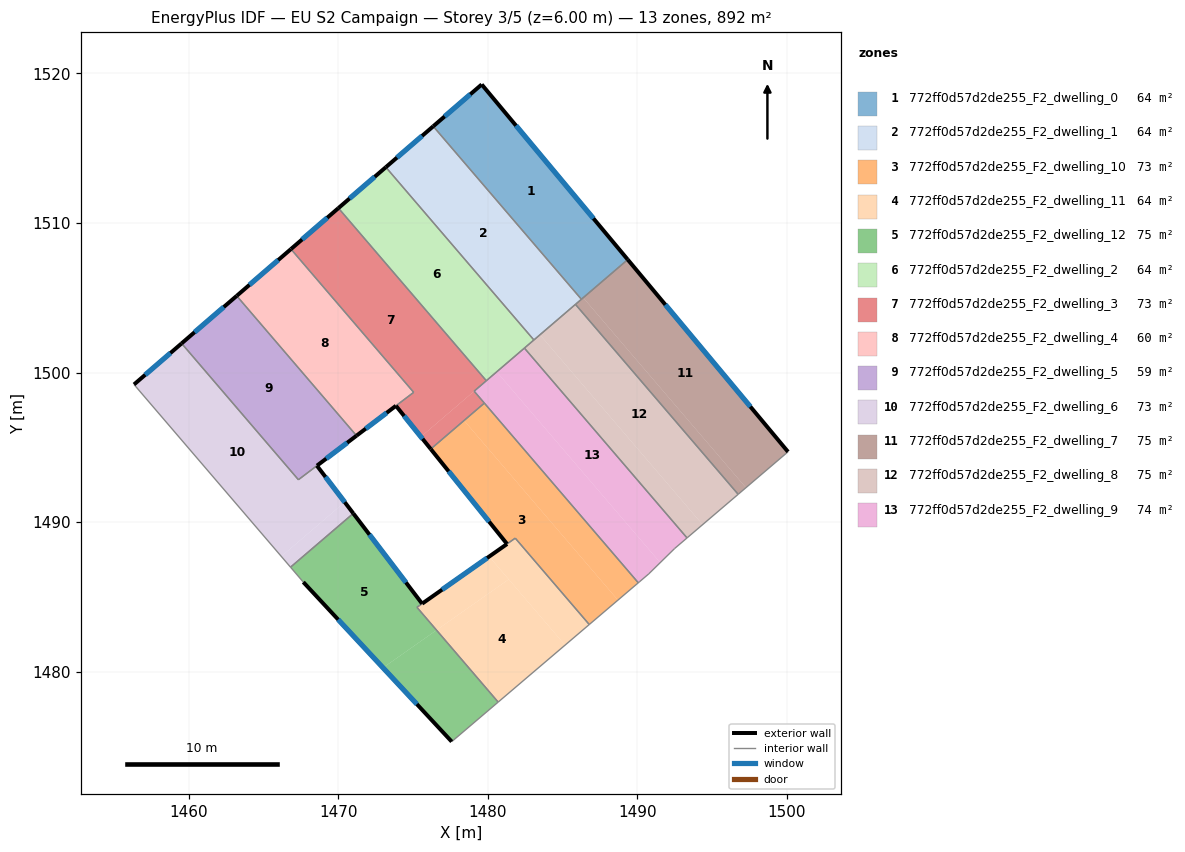
=== STOREY PLAN SPEC (per zone: floor XY polygon, exterior-wall plan segments, windows/doors) ===
zone 1: 772ff0d57d2de255_F2_dwelling_0  (63.7 m²)
  floor: (1479.59, 1519.26) (1489.35, 1507.55) (1486.25, 1504.90) (1476.34, 1516.46)
  exterior wall: (1479.59, 1519.26) – (1476.34, 1516.46)  [4.3 m]
    window: (1478.83, 1518.60) – (1477.11, 1517.12)  [3.6 m²]
  exterior wall: (1489.35, 1507.55) – (1479.59, 1519.26)  [15.2 m]
    window: (1487.06, 1510.30) – (1481.88, 1516.51)  [12.9 m²]
  interior walls: 2
zone 2: 772ff0d57d2de255_F2_dwelling_1  (63.7 m²)
  floor: (1476.34, 1516.46) (1486.25, 1504.90) (1483.08, 1502.18) (1473.18, 1513.73)
  exterior wall: (1476.34, 1516.46) – (1473.18, 1513.73)  [4.2 m]
    window: (1475.60, 1515.82) – (1473.92, 1514.37)  [3.5 m²]
  interior walls: 5
zone 3: 772ff0d57d2de255_F2_dwelling_10  (72.5 m²)
  floor: (1478.41, 1496.79) (1488.70, 1484.78) (1486.78, 1483.15) (1481.83, 1488.93) (1481.28, 1488.54) (1476.18, 1494.88)
  floor: (1479.76, 1497.96) (1490.06, 1485.94) (1488.70, 1484.78) (1478.41, 1496.79)
  exterior wall: (1476.18, 1494.88) – (1481.28, 1488.54)  [8.1 m]
    window: (1477.38, 1493.39) – (1480.08, 1490.03)  [6.9 m²]
  interior walls: 5
zone 4: 772ff0d57d2de255_F2_dwelling_11  (63.8 m²)
  floor: (1481.39, 1486.17) (1485.16, 1481.77) (1480.69, 1477.96) (1476.57, 1482.78)
  floor: (1481.83, 1488.92) (1486.78, 1483.15) (1485.16, 1481.77) (1480.09, 1487.70)
  floor: (1480.09, 1487.70) (1481.39, 1486.17) (1476.57, 1482.78) (1475.26, 1484.30)
  exterior wall: (1481.28, 1488.54) – (1475.61, 1484.55)  [6.9 m]
    window: (1479.95, 1487.60) – (1476.94, 1485.48)  [5.9 m²]
  interior walls: 5
zone 5: 772ff0d57d2de255_F2_dwelling_12  (74.7 m²)
  floor: (1471.00, 1490.58) (1475.60, 1484.54) (1475.26, 1484.30) (1476.57, 1482.78) (1472.99, 1480.26) (1467.66, 1485.99) (1466.80, 1486.99)
  floor: (1476.57, 1482.78) (1480.69, 1477.96) (1477.58, 1475.32) (1472.99, 1480.26)
  exterior wall: (1467.66, 1485.99) – (1477.58, 1475.32)  [14.6 m]
    window: (1469.99, 1483.48) – (1475.25, 1477.83)  [12.3 m²]
  exterior wall: (1475.60, 1484.54) – (1471.00, 1490.58)  [7.6 m]
    window: (1474.52, 1485.96) – (1472.08, 1489.16)  [6.4 m²]
  interior walls: 5
zone 6: 772ff0d57d2de255_F2_dwelling_2  (63.7 m²)
  floor: (1473.18, 1513.73) (1483.08, 1502.18) (1479.90, 1499.45) (1470.01, 1510.99)
  exterior wall: (1473.18, 1513.73) – (1470.01, 1510.99)  [4.2 m]
    window: (1472.43, 1513.09) – (1470.75, 1511.64)  [3.5 m²]
  interior walls: 4
zone 7: 772ff0d57d2de255_F2_dwelling_3  (72.6 m²)
  floor: (1470.01, 1510.99) (1479.90, 1499.45) (1475.52, 1495.70) (1473.85, 1497.78) (1475.04, 1498.68) (1466.83, 1508.25)
  floor: (1479.90, 1499.45) (1479.08, 1498.75) (1479.24, 1498.56) (1479.76, 1497.96) (1476.18, 1494.88) (1475.52, 1495.70)
  exterior wall: (1470.01, 1510.99) – (1466.83, 1508.25)  [4.2 m]
    window: (1469.26, 1510.35) – (1467.58, 1508.90)  [3.5 m²]
  exterior wall: (1473.85, 1497.78) – (1476.18, 1494.88)  [3.7 m]
    window: (1474.40, 1497.10) – (1475.63, 1495.56)  [3.1 m²]
  interior walls: 7
zone 8: 772ff0d57d2de255_F2_dwelling_4  (59.7 m²)
  floor: (1466.83, 1508.25) (1475.04, 1498.68) (1471.22, 1495.78) (1463.21, 1505.13)
  exterior wall: (1466.83, 1508.25) – (1463.21, 1505.13)  [4.8 m]
    window: (1465.98, 1507.52) – (1464.06, 1505.86)  [4.0 m²]
  exterior wall: (1471.22, 1495.78) – (1473.85, 1497.78)  [3.3 m]
    window: (1471.84, 1496.25) – (1473.23, 1497.31)  [2.8 m²]
  interior walls: 3
zone 9: 772ff0d57d2de255_F2_dwelling_5  (59.2 m²)
  floor: (1463.21, 1505.13) (1471.22, 1495.78) (1467.33, 1492.83) (1459.52, 1501.95)
  exterior wall: (1463.21, 1505.13) – (1459.52, 1501.95)  [4.9 m]
    window: (1462.34, 1504.38) – (1460.39, 1502.69)  [4.1 m²]
  exterior wall: (1468.57, 1493.77) – (1471.22, 1495.78)  [3.3 m]
    window: (1469.19, 1494.24) – (1470.60, 1495.31)  [2.8 m²]
  interior walls: 3
zone 10: 772ff0d57d2de255_F2_dwelling_6  (73.5 m²)
  floor: (1468.57, 1493.77) (1470.42, 1491.34) (1466.19, 1487.71) (1456.34, 1499.20) (1459.52, 1501.95) (1467.33, 1492.83)
  floor: (1470.42, 1491.34) (1471.00, 1490.58) (1466.80, 1486.99) (1466.19, 1487.71)
  exterior wall: (1459.52, 1501.95) – (1456.34, 1499.20)  [4.2 m]
    window: (1458.77, 1501.30) – (1457.09, 1499.85)  [3.5 m²]
  exterior wall: (1471.00, 1490.58) – (1468.57, 1493.77)  [4.0 m]
    window: (1470.43, 1491.33) – (1469.14, 1493.02)  [3.4 m²]
  interior walls: 4
zone 11: 772ff0d57d2de255_F2_dwelling_7  (75.1 m²)
  floor: (1489.35, 1507.55) (1500.07, 1494.70) (1497.26, 1492.30) (1486.38, 1505.00)
  floor: (1486.38, 1505.00) (1497.26, 1492.30) (1496.73, 1491.86) (1485.85, 1504.56) (1485.89, 1504.59)
  exterior wall: (1500.07, 1494.70) – (1489.35, 1507.55)  [16.7 m]
    window: (1497.55, 1497.72) – (1491.87, 1504.53)  [14.1 m²]
  interior walls: 6
zone 12: 772ff0d57d2de255_F2_dwelling_8  (75.1 m²)
  floor: (1485.85, 1504.56) (1496.73, 1491.86) (1494.36, 1489.83) (1483.48, 1502.52)
  floor: (1483.48, 1502.52) (1494.36, 1489.83) (1493.32, 1488.94) (1482.44, 1501.63)
  interior walls: 5
zone 13: 772ff0d57d2de255_F2_dwelling_9  (74.3 m²)
  floor: (1480.59, 1500.05) (1491.52, 1487.29) (1490.76, 1486.54) (1490.06, 1485.94) (1479.08, 1498.75)
  floor: (1482.44, 1501.63) (1493.32, 1488.94) (1492.49, 1488.24) (1491.52, 1487.29) (1480.59, 1500.05)
  interior walls: 10

=== DERIVED (storey summary) ===
Building: EU S2 Campaign
Storey: 3 of 5  (floor level z = 6.00 m)
Storey gross floor area: 891.6 m²
Zones on this storey: 13
  - 772ff0d57d2de255_F2_dwelling_0: floor 63.7 m²; exterior wall 19.5 m (58.6 m²); 2 window(s) 16.5 m²; WWR 28.1%
  - 772ff0d57d2de255_F2_dwelling_1: floor 63.7 m²; exterior wall 4.2 m (12.6 m²); 1 window(s) 3.5 m²; WWR 28.1%
  - 772ff0d57d2de255_F2_dwelling_10: floor 72.5 m²; exterior wall 8.1 m (24.4 m²); 1 window(s) 6.9 m²; WWR 28.1%
  - 772ff0d57d2de255_F2_dwelling_11: floor 63.8 m²; exterior wall 6.9 m (20.8 m²); 1 window(s) 5.9 m²; WWR 28.1%
  - 772ff0d57d2de255_F2_dwelling_12: floor 74.7 m²; exterior wall 22.2 m (66.5 m²); 2 window(s) 18.7 m²; WWR 28.1%
  - 772ff0d57d2de255_F2_dwelling_2: floor 63.7 m²; exterior wall 4.2 m (12.6 m²); 1 window(s) 3.5 m²; WWR 28.1%
  - 772ff0d57d2de255_F2_dwelling_3: floor 72.6 m²; exterior wall 7.9 m (23.7 m²); 2 window(s) 6.7 m²; WWR 28.1%
  - 772ff0d57d2de255_F2_dwelling_4: floor 59.7 m²; exterior wall 8.1 m (24.3 m²); 2 window(s) 6.8 m²; WWR 28.1%
  - 772ff0d57d2de255_F2_dwelling_5: floor 59.2 m²; exterior wall 8.2 m (24.5 m²); 2 window(s) 6.9 m²; WWR 28.1%
  - 772ff0d57d2de255_F2_dwelling_6: floor 73.5 m²; exterior wall 8.2 m (24.7 m²); 2 window(s) 6.9 m²; WWR 28.1%
  - 772ff0d57d2de255_F2_dwelling_7: floor 75.1 m²; exterior wall 16.7 m (50.2 m²); 1 window(s) 14.1 m²; WWR 28.1%
  - 772ff0d57d2de255_F2_dwelling_8: floor 75.1 m²
  - 772ff0d57d2de255_F2_dwelling_9: floor 74.3 m²
Zone adjacency (shared interzone walls):
  - 772ff0d57d2de255_F2_dwelling_0 ↔ 772ff0d57d2de255_F2_dwelling_1
  - 772ff0d57d2de255_F2_dwelling_0 ↔ 772ff0d57d2de255_F2_dwelling_7
  - 772ff0d57d2de255_F2_dwelling_1 ↔ 772ff0d57d2de255_F2_dwelling_2
  - 772ff0d57d2de255_F2_dwelling_1 ↔ 772ff0d57d2de255_F2_dwelling_7
  - 772ff0d57d2de255_F2_dwelling_1 ↔ 772ff0d57d2de255_F2_dwelling_8
  - 772ff0d57d2de255_F2_dwelling_10 ↔ 772ff0d57d2de255_F2_dwelling_11
  - 772ff0d57d2de255_F2_dwelling_10 ↔ 772ff0d57d2de255_F2_dwelling_3
  - 772ff0d57d2de255_F2_dwelling_10 ↔ 772ff0d57d2de255_F2_dwelling_9
  - 772ff0d57d2de255_F2_dwelling_11 ↔ 772ff0d57d2de255_F2_dwelling_12
  - 772ff0d57d2de255_F2_dwelling_12 ↔ 772ff0d57d2de255_F2_dwelling_6
  - 772ff0d57d2de255_F2_dwelling_2 ↔ 772ff0d57d2de255_F2_dwelling_3
  - 772ff0d57d2de255_F2_dwelling_2 ↔ 772ff0d57d2de255_F2_dwelling_8
  - 772ff0d57d2de255_F2_dwelling_2 ↔ 772ff0d57d2de255_F2_dwelling_9
  - 772ff0d57d2de255_F2_dwelling_3 ↔ 772ff0d57d2de255_F2_dwelling_4
  - 772ff0d57d2de255_F2_dwelling_3 ↔ 772ff0d57d2de255_F2_dwelling_9
  - 772ff0d57d2de255_F2_dwelling_4 ↔ 772ff0d57d2de255_F2_dwelling_5
  - 772ff0d57d2de255_F2_dwelling_5 ↔ 772ff0d57d2de255_F2_dwelling_6
  - 772ff0d57d2de255_F2_dwelling_7 ↔ 772ff0d57d2de255_F2_dwelling_8
  - 772ff0d57d2de255_F2_dwelling_8 ↔ 772ff0d57d2de255_F2_dwelling_9